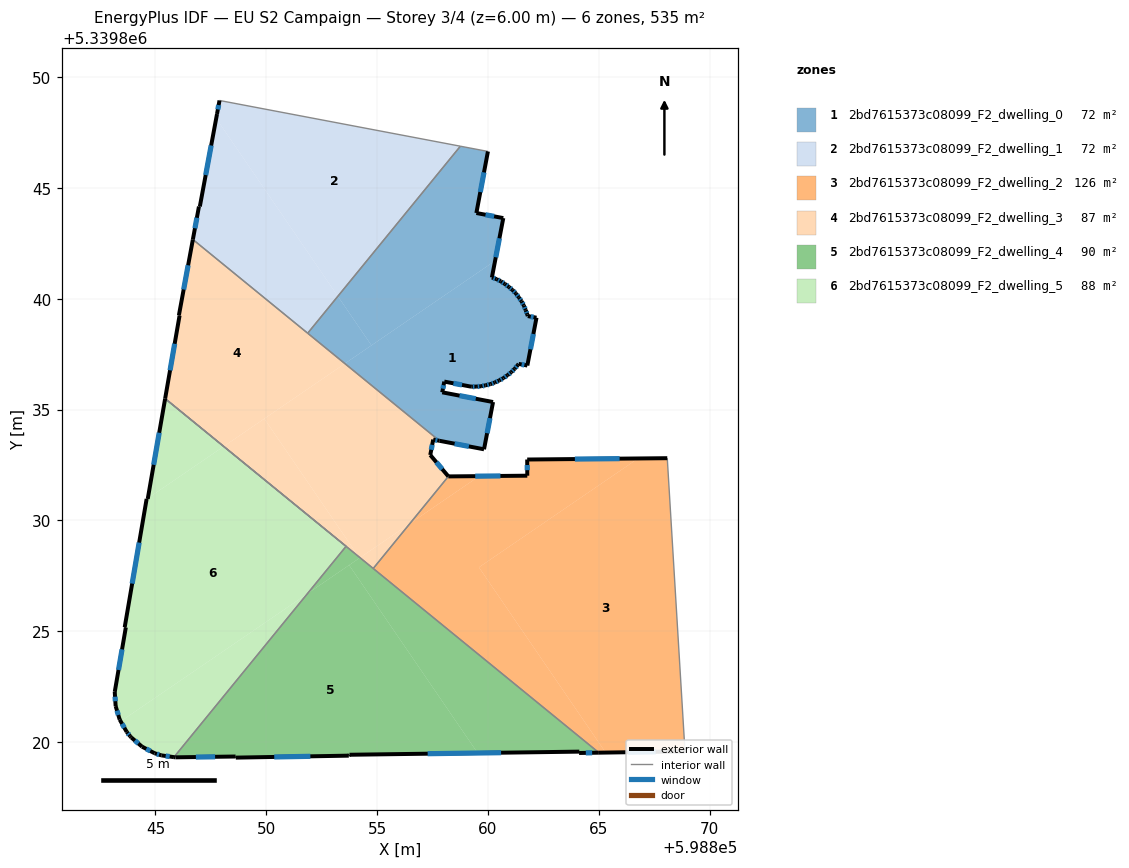
=== STOREY PLAN SPEC (per zone: floor XY polygon, exterior-wall plan segments, windows/doors) ===
zone 1: 2bd7615373c08099_F2_dwelling_0  (71.6 m²)
  floor: (598861.10, 5339840.40) (598861.26, 5339840.24) (598861.39, 5339840.06) (598861.51, 5339839.88) (598861.62, 5339839.70) (598861.70, 5339839.49) (598861.77, 5339839.29) (598861.79, 5339839.22) (598862.19, 5339839.15) (598861.77, 5339836.99) (598861.38, 5339837.06) (598861.34, 5339837.01) (598861.20, 5339836.84) (598861.05, 5339836.69) (598860.88, 5339836.55) (598860.69, 5339836.42) (598860.51, 5339836.32) (598860.31, 5339836.22) (598860.11, 5339836.15) (598859.89, 5339836.10) (598859.68, 5339836.05) (598859.46, 5339836.04) (598859.24, 5339836.04) (598858.03, 5339836.26) (598857.93, 5339835.78) (598860.23, 5339835.34) (598859.82, 5339833.21) (598857.81, 5339833.60) (598853.54, 5339837.08) (598860.32, 5339841.71) (598860.17, 5339840.96) (598860.39, 5339840.88) (598860.58, 5339840.79) (598860.76, 5339840.67) (598860.94, 5339840.54)
  floor: (598859.99, 5339846.65) (598859.47, 5339843.87) (598860.69, 5339843.64) (598860.32, 5339841.71) (598854.74, 5339837.90) (598853.23, 5339840.11) (598858.75, 5339846.88)
  floor: (598853.23, 5339840.11) (598854.74, 5339837.90) (598853.54, 5339837.08) (598851.86, 5339838.45)
  exterior wall: (598860.17, 5339840.96) – (598860.69, 5339843.64)  [2.7 m]
    window: (598860.35, 5339841.87) – (598860.51, 5339842.73)  [0.8 m²]
  exterior wall: (598860.39, 5339840.88) – (598860.17, 5339840.96)  [0.2 m]
    window: (598860.31, 5339840.91) – (598860.25, 5339840.94)  [0.1 m²]
  exterior wall: (598860.58, 5339840.79) – (598860.39, 5339840.88)  [0.2 m]
    window: (598860.51, 5339840.82) – (598860.45, 5339840.85)  [0.1 m²]
  exterior wall: (598860.76, 5339840.67) – (598860.58, 5339840.79)  [0.2 m]
    window: (598860.70, 5339840.71) – (598860.64, 5339840.75)  [0.1 m²]
  exterior wall: (598860.94, 5339840.54) – (598860.76, 5339840.67)  [0.2 m]
    window: (598860.88, 5339840.58) – (598860.82, 5339840.62)  [0.1 m²]
  exterior wall: (598861.10, 5339840.40) – (598860.94, 5339840.54)  [0.2 m]
    window: (598861.05, 5339840.44) – (598861.00, 5339840.49)  [0.1 m²]
  exterior wall: (598861.26, 5339840.24) – (598861.10, 5339840.40)  [0.2 m]
    window: (598861.20, 5339840.29) – (598861.16, 5339840.34)  [0.1 m²]
  exterior wall: (598861.39, 5339840.06) – (598861.26, 5339840.24)  [0.2 m]
    window: (598861.34, 5339840.12) – (598861.30, 5339840.18)  [0.1 m²]
  exterior wall: (598861.51, 5339839.88) – (598861.39, 5339840.06)  [0.2 m]
    window: (598861.47, 5339839.95) – (598861.43, 5339840.00)  [0.1 m²]
  exterior wall: (598861.62, 5339839.70) – (598861.51, 5339839.88)  [0.2 m]
    window: (598861.58, 5339839.76) – (598861.55, 5339839.82)  [0.1 m²]
  exterior wall: (598861.70, 5339839.49) – (598861.62, 5339839.70)  [0.2 m]
    window: (598861.67, 5339839.56) – (598861.64, 5339839.63)  [0.1 m²]
  exterior wall: (598861.77, 5339839.29) – (598861.70, 5339839.49)  [0.2 m]
    window: (598861.75, 5339839.36) – (598861.72, 5339839.42)  [0.1 m²]
  exterior wall: (598861.79, 5339839.22) – (598861.77, 5339839.29)  [0.1 m]
  exterior wall: (598862.19, 5339839.15) – (598861.79, 5339839.22)  [0.4 m]
    window: (598862.05, 5339839.17) – (598861.93, 5339839.19)  [0.1 m²]
  exterior wall: (598861.77, 5339836.99) – (598862.19, 5339839.15)  [2.2 m]
    window: (598861.91, 5339837.72) – (598862.05, 5339838.41)  [0.7 m²]
  exterior wall: (598861.38, 5339837.06) – (598861.77, 5339836.99)  [0.4 m]
    window: (598861.52, 5339837.04) – (598861.64, 5339837.01)  [0.1 m²]
  exterior wall: (598861.34, 5339837.01) – (598861.38, 5339837.06)  [0.1 m]
  exterior wall: (598861.20, 5339836.84) – (598861.34, 5339837.01)  [0.2 m]
    window: (598861.25, 5339836.90) – (598861.29, 5339836.95)  [0.1 m²]
  exterior wall: (598861.05, 5339836.69) – (598861.20, 5339836.84)  [0.2 m]
    window: (598861.10, 5339836.74) – (598861.15, 5339836.79)  [0.1 m²]
  exterior wall: (598860.88, 5339836.55) – (598861.05, 5339836.69)  [0.2 m]
    window: (598860.94, 5339836.60) – (598860.99, 5339836.64)  [0.1 m²]
  exterior wall: (598860.69, 5339836.42) – (598860.88, 5339836.55)  [0.2 m]
    window: (598860.76, 5339836.47) – (598860.82, 5339836.51)  [0.1 m²]
  exterior wall: (598860.51, 5339836.32) – (598860.69, 5339836.42)  [0.2 m]
    window: (598860.57, 5339836.35) – (598860.63, 5339836.39)  [0.1 m²]
  exterior wall: (598860.31, 5339836.22) – (598860.51, 5339836.32)  [0.2 m]
    window: (598860.37, 5339836.26) – (598860.44, 5339836.29)  [0.1 m²]
  exterior wall: (598860.11, 5339836.15) – (598860.31, 5339836.22)  [0.2 m]
    window: (598860.18, 5339836.18) – (598860.24, 5339836.20)  [0.1 m²]
  exterior wall: (598859.89, 5339836.10) – (598860.11, 5339836.15)  [0.2 m]
    window: (598859.96, 5339836.12) – (598860.03, 5339836.13)  [0.1 m²]
  exterior wall: (598859.68, 5339836.05) – (598859.89, 5339836.10)  [0.2 m]
    window: (598859.75, 5339836.07) – (598859.82, 5339836.08)  [0.1 m²]
  exterior wall: (598859.46, 5339836.04) – (598859.68, 5339836.05)  [0.2 m]
    window: (598859.53, 5339836.04) – (598859.61, 5339836.05)  [0.1 m²]
  exterior wall: (598859.24, 5339836.04) – (598859.46, 5339836.04)  [0.2 m]
    window: (598859.31, 5339836.04) – (598859.39, 5339836.04)  [0.1 m²]
  exterior wall: (598858.03, 5339836.26) – (598859.24, 5339836.04)  [1.2 m]
    window: (598858.44, 5339836.19) – (598858.83, 5339836.11)  [0.4 m²]
  exterior wall: (598857.93, 5339835.78) – (598858.03, 5339836.26)  [0.5 m]
    window: (598857.97, 5339835.95) – (598857.99, 5339836.10)  [0.2 m²]
  exterior wall: (598860.23, 5339835.34) – (598857.93, 5339835.78)  [2.3 m]
    window: (598859.45, 5339835.49) – (598858.71, 5339835.63)  [0.7 m²]
  exterior wall: (598859.82, 5339833.21) – (598860.23, 5339835.34)  [2.2 m]
    window: (598859.96, 5339833.94) – (598860.09, 5339834.62)  [0.7 m²]
  exterior wall: (598857.81, 5339833.59) – (598859.82, 5339833.21)  [2.0 m]
    window: (598858.49, 5339833.46) – (598859.13, 5339833.34)  [0.6 m²]
  exterior wall: (598859.47, 5339843.87) – (598859.99, 5339846.65)  [2.8 m]
    window: (598859.65, 5339844.81) – (598859.82, 5339845.70)  [0.9 m²]
  exterior wall: (598860.69, 5339843.64) – (598859.47, 5339843.87)  [1.2 m]
    window: (598860.27, 5339843.72) – (598859.89, 5339843.79)  [0.4 m²]
  interior walls: 3
zone 2: 2bd7615373c08099_F2_dwelling_1  (71.6 m²)
  floor: (598858.75, 5339846.88) (598853.23, 5339840.11) (598847.74, 5339848.14) (598847.78, 5339848.33) (598847.89, 5339848.95)
  floor: (598847.74, 5339848.14) (598853.23, 5339840.11) (598851.86, 5339838.45) (598846.69, 5339842.67) (598846.96, 5339844.16) (598847.00, 5339844.16)
  exterior wall: (598846.96, 5339844.16) – (598846.69, 5339842.67)  [1.5 m]
    window: (598846.87, 5339843.66) – (598846.78, 5339843.18)  [0.5 m²]
  exterior wall: (598847.00, 5339844.16) – (598846.96, 5339844.16)  [0.0 m]
  exterior wall: (598847.78, 5339848.33) – (598847.00, 5339844.16)  [4.2 m]
    window: (598847.51, 5339846.92) – (598847.26, 5339845.58)  [1.3 m²]
  exterior wall: (598847.89, 5339848.95) – (598847.78, 5339848.33)  [0.6 m]
    window: (598847.85, 5339848.74) – (598847.81, 5339848.54)  [0.2 m²]
  interior walls: 3
zone 3: 2bd7615373c08099_F2_dwelling_2  (126.3 m²)
  floor: (598868.08, 5339832.81) (598868.89, 5339819.59) (598865.31, 5339819.53) (598859.59, 5339827.89) (598866.77, 5339832.80)
  floor: (598859.60, 5339832.00) (598856.47, 5339829.86) (598858.21, 5339831.99)
  floor: (598866.77, 5339832.80) (598859.59, 5339827.89) (598865.31, 5339819.53) (598865.00, 5339819.53) (598854.82, 5339827.83) (598856.47, 5339829.86) (598859.60, 5339832.00) (598861.77, 5339832.02) (598861.77, 5339832.75)
  exterior wall: (598865.00, 5339819.53) – (598868.89, 5339819.59)  [3.9 m]
    window: (598866.32, 5339819.55) – (598867.56, 5339819.57)  [1.2 m²]
  exterior wall: (598861.77, 5339832.02) – (598858.21, 5339831.99)  [3.6 m]
    window: (598860.56, 5339832.01) – (598859.42, 5339832.00)  [1.1 m²]
  exterior wall: (598861.77, 5339832.75) – (598861.77, 5339832.02)  [0.7 m]
    window: (598861.77, 5339832.50) – (598861.77, 5339832.27)  [0.2 m²]
  exterior wall: (598868.08, 5339832.81) – (598861.77, 5339832.75)  [6.3 m]
    window: (598865.94, 5339832.79) – (598863.92, 5339832.77)  [1.9 m²]
  interior walls: 3
zone 4: 2bd7615373c08099_F2_dwelling_3  (87.1 m²)
  floor: (598856.47, 5339829.86) (598854.82, 5339827.83) (598854.22, 5339828.32)
  floor: (598853.54, 5339837.08) (598848.08, 5339833.34) (598845.44, 5339835.50) (598846.09, 5339839.25) (598846.06, 5339839.26) (598846.69, 5339842.67)
  floor: (598849.91, 5339834.59) (598854.16, 5339828.37) (598848.08, 5339833.34)
  floor: (598857.53, 5339833.65) (598857.39, 5339832.95) (598858.21, 5339831.99) (598856.47, 5339829.86) (598854.22, 5339828.32) (598854.16, 5339828.37) (598849.91, 5339834.59) (598853.54, 5339837.08) (598857.81, 5339833.60)
  exterior wall: (598857.53, 5339833.65) – (598857.81, 5339833.59)  [0.3 m]
    window: (598857.62, 5339833.63) – (598857.71, 5339833.61)  [0.1 m²]
  exterior wall: (598857.39, 5339832.95) – (598857.53, 5339833.65)  [0.7 m]
    window: (598857.44, 5339833.19) – (598857.48, 5339833.41)  [0.2 m²]
  exterior wall: (598858.21, 5339831.99) – (598857.39, 5339832.95)  [1.3 m]
    window: (598857.93, 5339832.32) – (598857.67, 5339832.63)  [0.4 m²]
  exterior wall: (598846.09, 5339839.25) – (598845.44, 5339835.50)  [3.8 m]
    window: (598845.86, 5339837.97) – (598845.66, 5339836.77)  [1.2 m²]
  exterior wall: (598846.06, 5339839.26) – (598846.09, 5339839.25)  [0.0 m]
  exterior wall: (598846.69, 5339842.67) – (598846.06, 5339839.26)  [3.5 m]
    window: (598846.47, 5339841.51) – (598846.27, 5339840.42)  [1.1 m²]
  interior walls: 5
zone 5: 2bd7615373c08099_F2_dwelling_4  (90.1 m²)
  floor: (598853.73, 5339827.99) (598859.53, 5339819.51) (598853.75, 5339819.43) (598853.72, 5339819.39) (598848.62, 5339819.30) (598848.61, 5339819.35) (598845.90, 5339819.32) (598845.83, 5339819.33) (598851.85, 5339826.70)
  floor: (598864.12, 5339819.57) (598859.53, 5339819.51) (598853.73, 5339827.99) (598854.22, 5339828.32) (598865.00, 5339819.53) (598864.11, 5339819.51)
  floor: (598854.16, 5339828.37) (598854.21, 5339828.31) (598851.85, 5339826.70) (598853.60, 5339828.83)
  exterior wall: (598845.90, 5339819.32) – (598848.61, 5339819.35)  [2.7 m]
    window: (598846.82, 5339819.33) – (598847.69, 5339819.34)  [0.8 m²]
  exterior wall: (598845.83, 5339819.33) – (598845.90, 5339819.32)  [0.1 m]
  exterior wall: (598864.11, 5339819.51) – (598865.00, 5339819.53)  [0.9 m]
    window: (598864.41, 5339819.52) – (598864.70, 5339819.52)  [0.3 m²]
  exterior wall: (598864.12, 5339819.57) – (598864.11, 5339819.51)  [0.1 m]
  exterior wall: (598853.75, 5339819.43) – (598864.12, 5339819.57)  [10.4 m]
    window: (598857.28, 5339819.48) – (598860.59, 5339819.53)  [3.2 m²]
  exterior wall: (598853.72, 5339819.39) – (598853.75, 5339819.43)  [0.1 m]
  exterior wall: (598848.62, 5339819.30) – (598853.72, 5339819.39)  [5.1 m]
    window: (598850.36, 5339819.33) – (598851.99, 5339819.36)  [1.6 m²]
  exterior wall: (598848.61, 5339819.35) – (598848.62, 5339819.30)  [0.1 m]
  interior walls: 5
zone 6: 2bd7615373c08099_F2_dwelling_5  (88.2 m²)
  floor: (598853.60, 5339828.83) (598851.85, 5339826.70) (598843.43, 5339820.94) (598843.39, 5339821.02) (598843.20, 5339821.63) (598843.16, 5339822.27) (598843.66, 5339825.18) (598843.61, 5339825.18) (598844.60, 5339830.96) (598844.60, 5339830.97) (598844.65, 5339830.97) (598844.65, 5339831.00) (598848.08, 5339833.34)
  floor: (598851.85, 5339826.70) (598845.83, 5339819.33) (598845.26, 5339819.40) (598844.96, 5339819.50) (598844.39, 5339819.80) (598843.91, 5339820.21) (598843.86, 5339820.27) (598843.70, 5339820.46) (598843.43, 5339820.94)
  floor: (598848.08, 5339833.34) (598844.65, 5339831.00) (598845.44, 5339835.50)
  exterior wall: (598843.91, 5339820.21) – (598844.39, 5339819.80)  [0.6 m]
    window: (598844.07, 5339820.07) – (598844.23, 5339819.94)  [0.2 m²]
  exterior wall: (598843.86, 5339820.27) – (598843.91, 5339820.21)  [0.1 m]
  exterior wall: (598843.70, 5339820.46) – (598843.86, 5339820.27)  [0.2 m]
    window: (598843.76, 5339820.40) – (598843.80, 5339820.33)  [0.1 m²]
  exterior wall: (598843.39, 5339821.02) – (598843.70, 5339820.46)  [0.6 m]
    window: (598843.49, 5339820.83) – (598843.59, 5339820.65)  [0.2 m²]
  exterior wall: (598843.20, 5339821.63) – (598843.39, 5339821.02)  [0.6 m]
    window: (598843.26, 5339821.42) – (598843.32, 5339821.23)  [0.2 m²]
  exterior wall: (598843.16, 5339822.27) – (598843.20, 5339821.63)  [0.6 m]
    window: (598843.18, 5339822.05) – (598843.19, 5339821.85)  [0.2 m²]
  exterior wall: (598843.66, 5339825.18) – (598843.16, 5339822.27)  [3.0 m]
    window: (598843.49, 5339824.19) – (598843.33, 5339823.26)  [0.9 m²]
  exterior wall: (598843.61, 5339825.18) – (598843.66, 5339825.18)  [0.1 m]
  exterior wall: (598844.60, 5339830.97) – (598843.61, 5339825.18)  [5.9 m]
    window: (598844.26, 5339829.00) – (598843.95, 5339827.15)  [1.8 m²]
  exterior wall: (598844.65, 5339830.97) – (598844.60, 5339830.97)  [0.1 m]
  exterior wall: (598845.44, 5339835.50) – (598844.65, 5339830.97)  [4.6 m]
    window: (598845.17, 5339833.96) – (598844.92, 5339832.51)  [1.4 m²]
  exterior wall: (598845.26, 5339819.40) – (598845.83, 5339819.33)  [0.6 m]
    window: (598845.46, 5339819.38) – (598845.64, 5339819.35)  [0.2 m²]
  exterior wall: (598844.96, 5339819.50) – (598845.26, 5339819.40)  [0.3 m]
    window: (598845.06, 5339819.47) – (598845.16, 5339819.44)  [0.1 m²]
  exterior wall: (598844.39, 5339819.80) – (598844.96, 5339819.50)  [0.6 m]
    window: (598844.58, 5339819.70) – (598844.77, 5339819.60)  [0.2 m²]
  interior walls: 2

=== DERIVED (storey summary) ===
Building: EU S2 Campaign
Storey: 3 of 4  (floor level z = 6.00 m)
Storey gross floor area: 535.0 m²
Zones on this storey: 6
  - 2bd7615373c08099_F2_dwelling_0: floor 71.6 m²; exterior wall 23.0 m (69.0 m²); 33 window(s) 7.0 m²; WWR 10.1%
  - 2bd7615373c08099_F2_dwelling_1: floor 71.6 m²; exterior wall 6.4 m (19.2 m²); 3 window(s) 2.0 m²; WWR 10.1%
  - 2bd7615373c08099_F2_dwelling_2: floor 126.3 m²; exterior wall 14.5 m (43.5 m²); 4 window(s) 4.4 m²; WWR 10.2%
  - 2bd7615373c08099_F2_dwelling_3: floor 87.1 m²; exterior wall 9.6 m (28.7 m²); 5 window(s) 2.9 m²; WWR 10.2%
  - 2bd7615373c08099_F2_dwelling_4: floor 90.1 m²; exterior wall 19.3 m (57.9 m²); 4 window(s) 5.8 m²; WWR 10.1%
  - 2bd7615373c08099_F2_dwelling_5: floor 88.2 m²; exterior wall 17.9 m (53.8 m²); 11 window(s) 5.4 m²; WWR 10.1%
Zone adjacency (shared interzone walls):
  - 2bd7615373c08099_F2_dwelling_0 ↔ 2bd7615373c08099_F2_dwelling_1
  - 2bd7615373c08099_F2_dwelling_0 ↔ 2bd7615373c08099_F2_dwelling_3
  - 2bd7615373c08099_F2_dwelling_1 ↔ 2bd7615373c08099_F2_dwelling_3
  - 2bd7615373c08099_F2_dwelling_2 ↔ 2bd7615373c08099_F2_dwelling_3
  - 2bd7615373c08099_F2_dwelling_2 ↔ 2bd7615373c08099_F2_dwelling_4
  - 2bd7615373c08099_F2_dwelling_3 ↔ 2bd7615373c08099_F2_dwelling_4
  - 2bd7615373c08099_F2_dwelling_4 ↔ 2bd7615373c08099_F2_dwelling_5